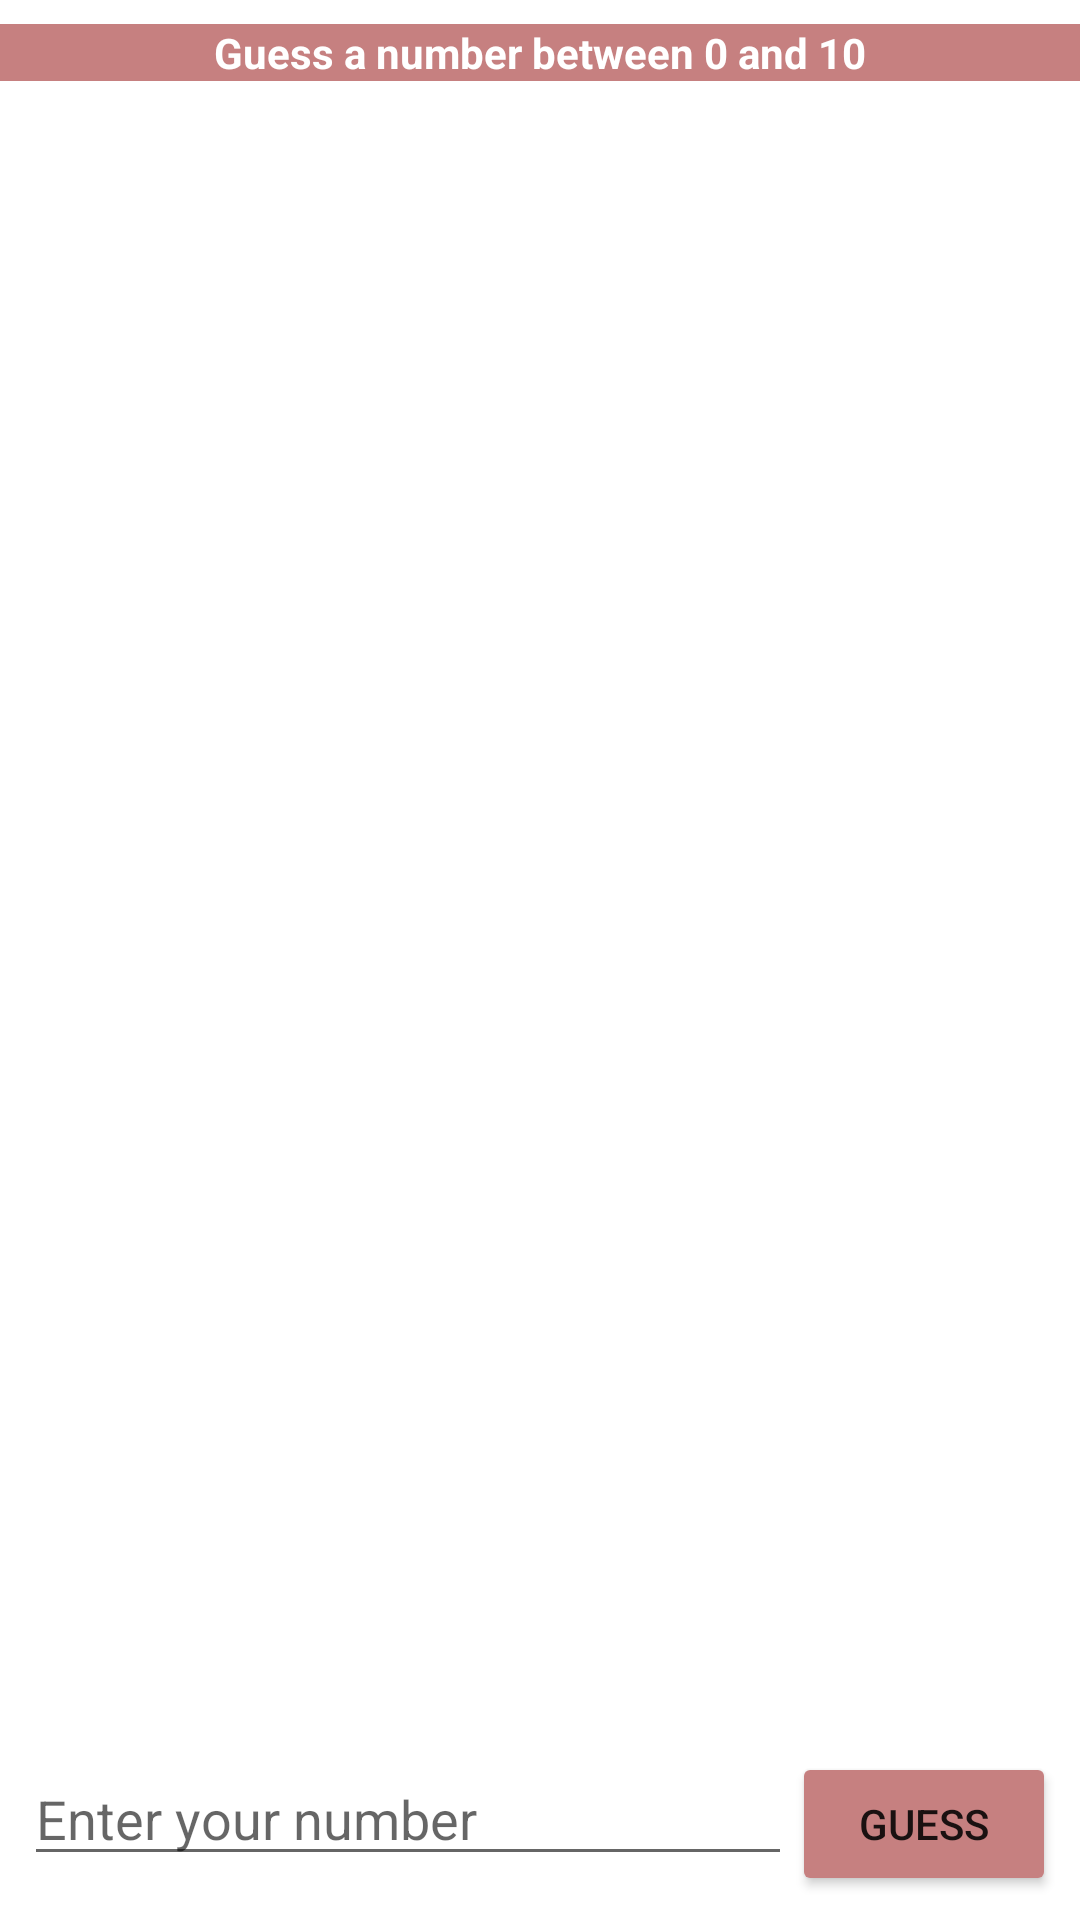

Reconstruct the res/layout file that produces this screen, plus the resources it refers to.
<!-- AndroidManifest.xml: application theme Theme.2In1App -->
<!-- res/layout/activity_numbers_game.xml -->
<?xml version="1.0" encoding="utf-8"?>
<androidx.constraintlayout.widget.ConstraintLayout xmlns:android="http://schemas.android.com/apk/res/android"
    xmlns:app="http://schemas.android.com/apk/res-auto"
    xmlns:tools="http://schemas.android.com/tools"
    android:layout_width="match_parent"
    android:layout_height="match_parent"
    tools:context=".MainActivity">

    <TextView
        android:id="@+id/tv"
        android:layout_width="match_parent"
        android:layout_height="wrap_content"
        android:layout_marginTop="8dp"
        android:background="#C68080"
        android:text="Guess a number between 0 and 10"
        android:textAlignment="center"
        android:textColor="@color/white"
        android:textStyle="bold"
        app:layout_constraintEnd_toEndOf="parent"
        app:layout_constraintStart_toStartOf="parent"
        app:layout_constraintTop_toTopOf="parent" />

    <androidx.recyclerview.widget.RecyclerView
        android:id="@+id/rv"
        android:layout_width="match_parent"
        android:layout_height="0dp"
        android:layout_marginStart="16dp"
        android:layout_marginTop="24dp"
        android:layout_marginEnd="16dp"
        android:layout_marginBottom="16dp"
        app:layout_constraintBottom_toTopOf="@+id/linearLayout"
        app:layout_constraintEnd_toEndOf="parent"
        app:layout_constraintStart_toStartOf="parent"
        app:layout_constraintTop_toBottomOf="@+id/tv" />

    <LinearLayout

        android:id="@+id/linearLayout"
        android:layout_width="match_parent"
        android:layout_height="wrap_content"
        android:layout_marginStart="8dp"
        android:layout_marginEnd="8dp"
        android:layout_marginBottom="8dp"
        android:orientation="horizontal"
        app:layout_constraintBottom_toBottomOf="parent"
        app:layout_constraintEnd_toEndOf="parent"
        app:layout_constraintStart_toStartOf="parent">

        <EditText
            android:id="@+id/ed"
            android:layout_width="0dp"
            android:layout_height="wrap_content"
            android:layout_weight="1"
            android:hint="Enter your number"
            android:inputType="number"
            android:singleLine="true" />

        <Button
            android:id="@+id/btn"
            android:layout_width="wrap_content"
            android:layout_height="wrap_content"
            android:layout_gravity="end"
            android:backgroundTint="#C68080"
            android:text="Guess" />
    </LinearLayout>
</androidx.constraintlayout.widget.ConstraintLayout>
<!-- resources referenced by this layout -->
<resources>
  <style name="Theme.2In1App" parent="Theme.MaterialComponents.DayNight.DarkActionBar">
          
          <item name="colorPrimary">#451A1A</item>
          <item name="colorPrimaryVariant">#A55D5D</item>
          <item name="colorOnPrimary">@color/white</item>
          
          <item name="colorSecondary">@color/teal_200</item>
          <item name="colorSecondaryVariant">@color/teal_700</item>
          <item name="colorOnSecondary">@color/black</item>
          
          <item name="android:statusBarColor" tools:targetApi="l">?attr/colorPrimaryVariant</item>
          
      </style>
  <!-- not gathered from this repository: default colours our renderer supplied (Android Studio template values) -->
  <color name="teal_200">#FF03DAC5</color>
  <color name="teal_700">#FF018786</color>
  <color name="black">#FF000000</color>
  <color name="white">#FFFFFFFF</color>
</resources>
